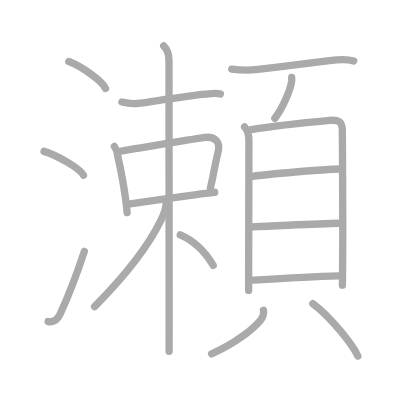
t = 0.00 s
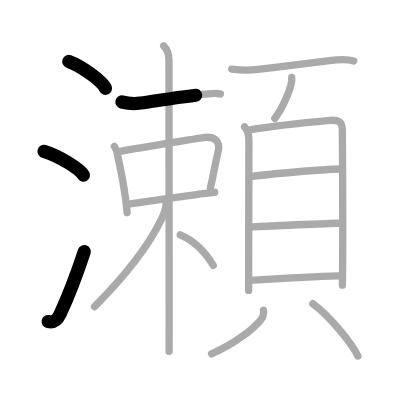
t = 3.75 s
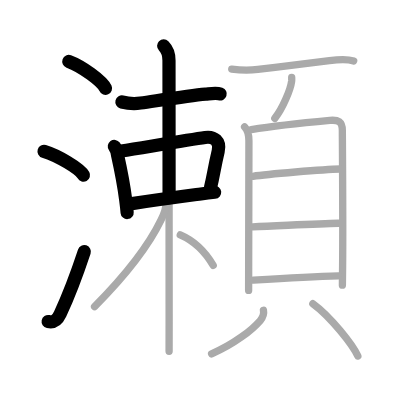
t = 7.50 s
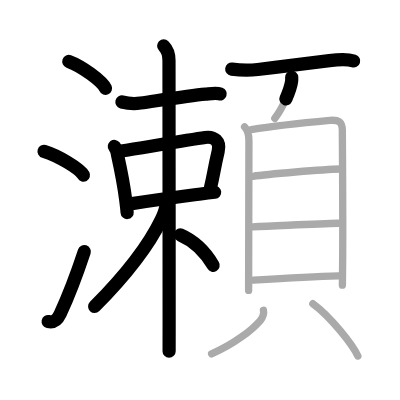
t = 11.50 s
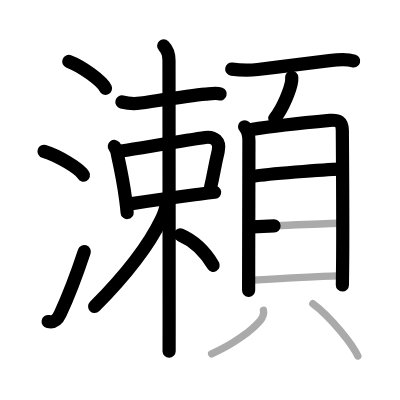
t = 15.25 s
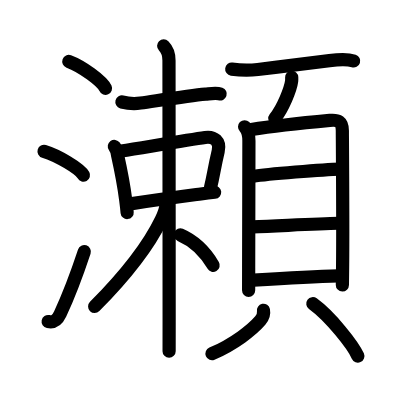
t = 19.00 s

The animated SVG that drew these frames (rendered in a browser with its animation timeline set to each time). Animation: 19 SMIL elements (animate=19); one cycle of 19.00 s.

<?xml version="1.0" standalone="no"?>
<!DOCTYPE svg PUBLIC "-//W3C//DTD SVG 1.1//EN"   "http://www.w3.org/Graphics/SVG/1.1/DTD/svg11.dtd">
<svg width="400px" height="400px"  version="1.1" xmlns="http://www.w3.org/2000/svg">
  <defs>
    <marker id="Triangle" viewBox="0 0 10 10" refX="0" refY="5" markerUnits="strokeWidth" markerWidth="3" style="stroke-opacity:0%;fill:#aaaaaa;" markerHeight="2" orient="auto">
      <path d="M 0 0 L 10 5 L 0 10 z" />
    </marker>
    
    <marker id="Arrow" viewBox="0 0 10 10" refX="5" refY="5" markerUnits="strokeWidth" markerWidth="1.8" style="stroke-opacity:0%;fill:#770000;" markerHeight="2" orient="auto">
      <path d="M 0 4 L 6 4 L 4 1 L 10 5 L 4 9 L 6 6 L 0 6 z" />
        <circle cx="5" cy="5" r="5" />
      </marker>
    
    <marker id="TriangleRed" viewBox="0 0 10 10" refX="0" refY="5" markerUnits="strokeWidth" markerWidth="3" style="stroke-opacity:0%;fill:#CC0000;" markerHeight="2" orient="auto">
      <path d="M 0 0 L 10 5 L 0 10 z" />
    </marker>
    
    <marker id="ArrowRed" viewBox="0 0 10 10" refX="5" refY="5" markerUnits="strokeWidth" markerWidth="1.8" style="stroke-opacity:0%;fill:#CC0000;" markerHeight="2" orient="auto">
      <path d="M 0 4 L 6 4 L 4 1 L 10 5 L 4 9 L 6 6 L 0 6 z" />
        <circle cx="5" cy="5" r="5" />
      </marker>
    
  </defs>
  
  <path style="fill:#ffffff; fill-opacity:100%; fill-rule:evenodd; stroke-width:0;" d="M 0 0 L 400px 0 L 400px 400px L 0 400px L 0 0" />

  <g transform="scale(3.6697247706422 3.6697247706422)">
<path style="fill:none; fill-opacity:0%; fill-rule:evenodd; stroke:#aaaaaa; stroke-opacity:100%; stroke-width: 1.5pt; stroke-linejoin:round; stroke-linecap:round;" d="M18.75 16.75c3.53 1.3 9.12 5.33 10 7.34"></path>
<path style="fill:none; fill-opacity:0%; fill-rule:evenodd; stroke:#aaaaaa; stroke-opacity:100%; stroke-width: 1.5pt; stroke-linejoin:round; stroke-linecap:round;" d="M12 41.25c3.79 1.15 9.8 4.72 10.75 6.5"></path>
<path style="fill:none; fill-opacity:0%; fill-rule:evenodd; stroke:#aaaaaa; stroke-opacity:100%; stroke-width: 1.5pt; stroke-linejoin:round; stroke-linecap:round;" d="M13.12 87.62c1.53 0.31 2.49-0.38 3.27-2.05c2.27-4.88 4.54-10.85 6.6-17.07"></path>
<path style="fill:none; fill-opacity:0%; fill-rule:evenodd; stroke:#aaaaaa; stroke-opacity:100%; stroke-width: 1.5pt; stroke-linejoin:round; stroke-linecap:round;" d="M33.22 27.79c1.78 0.46 3.33 0.55 5.09 0.3C43.17 27.4 51.42 26.1 56 25.66c1.19-0.11 2.9-0.47 4.05-0.04"></path>
<path style="fill:none; fill-opacity:0%; fill-rule:evenodd; stroke:#aaaaaa; stroke-opacity:100%; stroke-width: 1.5pt; stroke-linejoin:round; stroke-linecap:round;" d="M31.16 39.9c0.52 0.72 0.82 1.54 0.89 2.44c0.67 3 1.66 7.96 2.21 12.16c0.15 1.18 0.29 2.34 0.39 3.44"></path>
<path style="fill:none; fill-opacity:0%; fill-rule:evenodd; stroke:#aaaaaa; stroke-opacity:100%; stroke-width: 1.5pt; stroke-linejoin:round; stroke-linecap:round;" d="M33.06 41.15c7.03-1.13 18.51-3.08 22.84-3.69c2.45-0.34 4.2 1.01 3.56 3.76c-1.17 4.97-1.2 6.17-2.12 9.97"></path>
<path style="fill:none; fill-opacity:0%; fill-rule:evenodd; stroke:#aaaaaa; stroke-opacity:100%; stroke-width: 1.5pt; stroke-linejoin:round; stroke-linecap:round;" d="M35.5 55.55c8.62-1.3 13.37-1.92 19.23-2.7c1.35-0.18 2.62-0.33 3.76-0.45"></path>
<path style="fill:none; fill-opacity:0%; fill-rule:evenodd; stroke:#aaaaaa; stroke-opacity:100%; stroke-width: 1.5pt; stroke-linejoin:round; stroke-linecap:round;" d="M44.6 12.5c0.95 0.95 1.45 2.5 1.45 3.97c0 0.68 0.04 51.07 0.04 71.15c0 4.85 0 7.93-0.01 8.12"></path>
<path style="fill:none; fill-opacity:0%; fill-rule:evenodd; stroke:#aaaaaa; stroke-opacity:100%; stroke-width: 1.5pt; stroke-linejoin:round; stroke-linecap:round;" d="M45.28 55.3c0 1.45-0.63 3.06-1.35 4.54c-4.27 8.87-11.18 16.66-18.16 23.7"></path>
<path style="fill:none; fill-opacity:0%; fill-rule:evenodd; stroke:#aaaaaa; stroke-opacity:100%; stroke-width: 1.5pt; stroke-linejoin:round; stroke-linecap:round;" d="M49.12 64c3.89 1.68 7.02 4.97 8.98 8.32"></path>
<path style="fill:none; fill-opacity:0%; fill-rule:evenodd; stroke:#aaaaaa; stroke-opacity:100%; stroke-width: 1.5pt; stroke-linejoin:round; stroke-linecap:round;" d="M63.15 18.83c3.1 0.42 4.99 0.35 7.11 0.1c6.7-0.8 13.84-1.66 19.51-2.4c2.13-0.28 4.73-0.52 6.61 0.09"></path>
<path style="fill:none; fill-opacity:0%; fill-rule:evenodd; stroke:#aaaaaa; stroke-opacity:100%; stroke-width: 1.5pt; stroke-linejoin:round; stroke-linecap:round;" d="M79.49 21.08c0.01 0.26 0.02 0.66-0.02 1.03c-0.29 2.16-2.32 7.31-4.59 10.14"></path>
<path style="fill:none; fill-opacity:0%; fill-rule:evenodd; stroke:#aaaaaa; stroke-opacity:100%; stroke-width: 1.5pt; stroke-linejoin:round; stroke-linecap:round;" d="M66.65 34.55c0.97 0.97 1.18 2.41 1.18 3.83c0 1.12-0.05 23.13-0.07 34.5c-0.01 3.05-0.01 5.34-0.01 6.25"></path>
<path style="fill:none; fill-opacity:0%; fill-rule:evenodd; stroke:#aaaaaa; stroke-opacity:100%; stroke-width: 1.5pt; stroke-linejoin:round; stroke-linecap:round;" d="M68.48 35.29c5.67-0.9 17.52-2.13 21.4-2.49c2.28-0.21 3.41 0.3 3.41 2.8c0 1.33 0.2 26.07 0.07 36.9c-0.04 2.99-0.06 4.98-0.06 5.21"></path>
<path style="fill:none; fill-opacity:0%; fill-rule:evenodd; stroke:#aaaaaa; stroke-opacity:100%; stroke-width: 1.5pt; stroke-linejoin:round; stroke-linecap:round;" d="M68.94 48.04c3.82-0.57 19.11-1.87 23.8-1.98"></path>
<path style="fill:none; fill-opacity:0%; fill-rule:evenodd; stroke:#aaaaaa; stroke-opacity:100%; stroke-width: 1.5pt; stroke-linejoin:round; stroke-linecap:round;" d="M68.84 61.81c7.91-0.31 17.4-0.82 23.39-0.97"></path>
<path style="fill:none; fill-opacity:0%; fill-rule:evenodd; stroke:#aaaaaa; stroke-opacity:100%; stroke-width: 1.5pt; stroke-linejoin:round; stroke-linecap:round;" d="M69.06 76.35c6.5-0.42 16.76-1.03 23.15-1.19"></path>
<path style="fill:none; fill-opacity:0%; fill-rule:evenodd; stroke:#aaaaaa; stroke-opacity:100%; stroke-width: 1.5pt; stroke-linejoin:round; stroke-linecap:round;" d="M71.79 84.56c0.21 1.06-0.2 1.99-0.87 2.78c-2.22 2.58-7.14 6.45-13.26 9.08"></path>
<path style="fill:none; fill-opacity:0%; fill-rule:evenodd; stroke:#aaaaaa; stroke-opacity:100%; stroke-width: 1.5pt; stroke-linejoin:round; stroke-linecap:round;" d="M85.25 82.75c4.84 3.52 10.95 11.32 12.26 14.27"></path>

<path style="fill:none; fill-opacity:0%; fill-rule:evenodd; stroke:#000000; stroke-opacity:100%; stroke-width: 2.7pt; stroke-linejoin:round; stroke-linecap:round;" d="M18.75 16.75c3.53 1.3 9.12 5.33 10 7.34" pathLength="100" stroke-dashoffset="100" stroke-dasharray="100 105"><animate id="dashAnim1" attributeName="stroke-dashoffset" from="100" to="0" dur="1s" calcMode="linear" fill="freeze"/></path>
<path style="fill:none; fill-opacity:0%; fill-rule:evenodd; stroke:#000000; stroke-opacity:100%; stroke-width: 2.7pt; stroke-linejoin:round; stroke-linecap:round;" d="M12 41.25c3.79 1.15 9.8 4.72 10.75 6.5" pathLength="100" stroke-dashoffset="100" stroke-dasharray="100 105"><animate id="dashAnim2" attributeName="stroke-dashoffset" from="100" to="0" dur="1s" calcMode="linear" begin="dashAnim1.end" fill="freeze"/></path>
<path style="fill:none; fill-opacity:0%; fill-rule:evenodd; stroke:#000000; stroke-opacity:100%; stroke-width: 2.7pt; stroke-linejoin:round; stroke-linecap:round;" d="M13.12 87.62c1.53 0.31 2.49-0.38 3.27-2.05c2.27-4.88 4.54-10.85 6.6-17.07" pathLength="100" stroke-dashoffset="100" stroke-dasharray="100 105"><animate id="dashAnim3" attributeName="stroke-dashoffset" from="100" to="0" dur="1s" calcMode="linear" begin="dashAnim2.end" fill="freeze"/></path>
<path style="fill:none; fill-opacity:0%; fill-rule:evenodd; stroke:#000000; stroke-opacity:100%; stroke-width: 2.7pt; stroke-linejoin:round; stroke-linecap:round;" d="M33.22 27.79c1.78 0.46 3.33 0.55 5.09 0.3C43.17 27.4 51.42 26.1 56 25.66c1.19-0.11 2.9-0.47 4.05-0.04" pathLength="100" stroke-dashoffset="100" stroke-dasharray="100 105"><animate id="dashAnim4" attributeName="stroke-dashoffset" from="100" to="0" dur="1s" calcMode="linear" begin="dashAnim3.end" fill="freeze"/></path>
<path style="fill:none; fill-opacity:0%; fill-rule:evenodd; stroke:#000000; stroke-opacity:100%; stroke-width: 2.7pt; stroke-linejoin:round; stroke-linecap:round;" d="M31.16 39.9c0.52 0.72 0.82 1.54 0.89 2.44c0.67 3 1.66 7.96 2.21 12.16c0.15 1.18 0.29 2.34 0.39 3.44" pathLength="100" stroke-dashoffset="100" stroke-dasharray="100 105"><animate id="dashAnim5" attributeName="stroke-dashoffset" from="100" to="0" dur="1s" calcMode="linear" begin="dashAnim4.end" fill="freeze"/></path>
<path style="fill:none; fill-opacity:0%; fill-rule:evenodd; stroke:#000000; stroke-opacity:100%; stroke-width: 2.7pt; stroke-linejoin:round; stroke-linecap:round;" d="M33.06 41.15c7.03-1.13 18.51-3.08 22.84-3.69c2.45-0.34 4.2 1.01 3.56 3.76c-1.17 4.97-1.2 6.17-2.12 9.97" pathLength="100" stroke-dashoffset="100" stroke-dasharray="100 105"><animate id="dashAnim6" attributeName="stroke-dashoffset" from="100" to="0" dur="1s" calcMode="linear" begin="dashAnim5.end" fill="freeze"/></path>
<path style="fill:none; fill-opacity:0%; fill-rule:evenodd; stroke:#000000; stroke-opacity:100%; stroke-width: 2.7pt; stroke-linejoin:round; stroke-linecap:round;" d="M35.5 55.55c8.62-1.3 13.37-1.92 19.23-2.7c1.35-0.18 2.62-0.33 3.76-0.45" pathLength="100" stroke-dashoffset="100" stroke-dasharray="100 105"><animate id="dashAnim7" attributeName="stroke-dashoffset" from="100" to="0" dur="1s" calcMode="linear" begin="dashAnim6.end" fill="freeze"/></path>
<path style="fill:none; fill-opacity:0%; fill-rule:evenodd; stroke:#000000; stroke-opacity:100%; stroke-width: 2.7pt; stroke-linejoin:round; stroke-linecap:round;" d="M44.6 12.5c0.95 0.95 1.45 2.5 1.45 3.97c0 0.68 0.04 51.07 0.04 71.15c0 4.85 0 7.93-0.01 8.12" pathLength="100" stroke-dashoffset="100" stroke-dasharray="100 105"><animate id="dashAnim8" attributeName="stroke-dashoffset" from="100" to="0" dur="1s" calcMode="linear" begin="dashAnim7.end" fill="freeze"/></path>
<path style="fill:none; fill-opacity:0%; fill-rule:evenodd; stroke:#000000; stroke-opacity:100%; stroke-width: 2.7pt; stroke-linejoin:round; stroke-linecap:round;" d="M45.28 55.3c0 1.45-0.63 3.06-1.35 4.54c-4.27 8.87-11.18 16.66-18.16 23.7" pathLength="100" stroke-dashoffset="100" stroke-dasharray="100 105"><animate id="dashAnim9" attributeName="stroke-dashoffset" from="100" to="0" dur="1s" calcMode="linear" begin="dashAnim8.end" fill="freeze"/></path>
<path style="fill:none; fill-opacity:0%; fill-rule:evenodd; stroke:#000000; stroke-opacity:100%; stroke-width: 2.7pt; stroke-linejoin:round; stroke-linecap:round;" d="M49.12 64c3.89 1.68 7.02 4.97 8.98 8.32" pathLength="100" stroke-dashoffset="100" stroke-dasharray="100 105"><animate id="dashAnim10" attributeName="stroke-dashoffset" from="100" to="0" dur="1s" calcMode="linear" begin="dashAnim9.end" fill="freeze"/></path>
<path style="fill:none; fill-opacity:0%; fill-rule:evenodd; stroke:#000000; stroke-opacity:100%; stroke-width: 2.7pt; stroke-linejoin:round; stroke-linecap:round;" d="M63.15 18.83c3.1 0.42 4.99 0.35 7.11 0.1c6.7-0.8 13.84-1.66 19.51-2.4c2.13-0.28 4.73-0.52 6.61 0.09" pathLength="100" stroke-dashoffset="100" stroke-dasharray="100 105"><animate id="dashAnim11" attributeName="stroke-dashoffset" from="100" to="0" dur="1s" calcMode="linear" begin="dashAnim10.end" fill="freeze"/></path>
<path style="fill:none; fill-opacity:0%; fill-rule:evenodd; stroke:#000000; stroke-opacity:100%; stroke-width: 2.7pt; stroke-linejoin:round; stroke-linecap:round;" d="M79.49 21.08c0.01 0.26 0.02 0.66-0.02 1.03c-0.29 2.16-2.32 7.31-4.59 10.14" pathLength="100" stroke-dashoffset="100" stroke-dasharray="100 105"><animate id="dashAnim12" attributeName="stroke-dashoffset" from="100" to="0" dur="1s" calcMode="linear" begin="dashAnim11.end" fill="freeze"/></path>
<path style="fill:none; fill-opacity:0%; fill-rule:evenodd; stroke:#000000; stroke-opacity:100%; stroke-width: 2.7pt; stroke-linejoin:round; stroke-linecap:round;" d="M66.65 34.55c0.97 0.97 1.18 2.41 1.18 3.83c0 1.12-0.05 23.13-0.07 34.5c-0.01 3.05-0.01 5.34-0.01 6.25" pathLength="100" stroke-dashoffset="100" stroke-dasharray="100 105"><animate id="dashAnim13" attributeName="stroke-dashoffset" from="100" to="0" dur="1s" calcMode="linear" begin="dashAnim12.end" fill="freeze"/></path>
<path style="fill:none; fill-opacity:0%; fill-rule:evenodd; stroke:#000000; stroke-opacity:100%; stroke-width: 2.7pt; stroke-linejoin:round; stroke-linecap:round;" d="M68.48 35.29c5.67-0.9 17.52-2.13 21.4-2.49c2.28-0.21 3.41 0.3 3.41 2.8c0 1.33 0.2 26.07 0.07 36.9c-0.04 2.99-0.06 4.98-0.06 5.21" pathLength="100" stroke-dashoffset="100" stroke-dasharray="100 105"><animate id="dashAnim14" attributeName="stroke-dashoffset" from="100" to="0" dur="1s" calcMode="linear" begin="dashAnim13.end" fill="freeze"/></path>
<path style="fill:none; fill-opacity:0%; fill-rule:evenodd; stroke:#000000; stroke-opacity:100%; stroke-width: 2.7pt; stroke-linejoin:round; stroke-linecap:round;" d="M68.94 48.04c3.82-0.57 19.11-1.87 23.8-1.98" pathLength="100" stroke-dashoffset="100" stroke-dasharray="100 105"><animate id="dashAnim15" attributeName="stroke-dashoffset" from="100" to="0" dur="1s" calcMode="linear" begin="dashAnim14.end" fill="freeze"/></path>
<path style="fill:none; fill-opacity:0%; fill-rule:evenodd; stroke:#000000; stroke-opacity:100%; stroke-width: 2.7pt; stroke-linejoin:round; stroke-linecap:round;" d="M68.84 61.81c7.91-0.31 17.4-0.82 23.39-0.97" pathLength="100" stroke-dashoffset="100" stroke-dasharray="100 105"><animate id="dashAnim16" attributeName="stroke-dashoffset" from="100" to="0" dur="1s" calcMode="linear" begin="dashAnim15.end" fill="freeze"/></path>
<path style="fill:none; fill-opacity:0%; fill-rule:evenodd; stroke:#000000; stroke-opacity:100%; stroke-width: 2.7pt; stroke-linejoin:round; stroke-linecap:round;" d="M69.06 76.35c6.5-0.42 16.76-1.03 23.15-1.19" pathLength="100" stroke-dashoffset="100" stroke-dasharray="100 105"><animate id="dashAnim17" attributeName="stroke-dashoffset" from="100" to="0" dur="1s" calcMode="linear" begin="dashAnim16.end" fill="freeze"/></path>
<path style="fill:none; fill-opacity:0%; fill-rule:evenodd; stroke:#000000; stroke-opacity:100%; stroke-width: 2.7pt; stroke-linejoin:round; stroke-linecap:round;" d="M71.79 84.56c0.21 1.06-0.2 1.99-0.87 2.78c-2.22 2.58-7.14 6.45-13.26 9.08" pathLength="100" stroke-dashoffset="100" stroke-dasharray="100 105"><animate id="dashAnim18" attributeName="stroke-dashoffset" from="100" to="0" dur="1s" calcMode="linear" begin="dashAnim17.end" fill="freeze"/></path>
<path style="fill:none; fill-opacity:0%; fill-rule:evenodd; stroke:#000000; stroke-opacity:100%; stroke-width: 2.7pt; stroke-linejoin:round; stroke-linecap:round;" d="M85.25 82.75c4.84 3.52 10.95 11.32 12.26 14.27" pathLength="100" stroke-dashoffset="100" stroke-dasharray="100 105"><animate id="dashAnim19" attributeName="stroke-dashoffset" from="100" to="0" dur="1s" calcMode="linear" begin="dashAnim18.end" fill="freeze"/></path>

</g>

</svg>  
          
